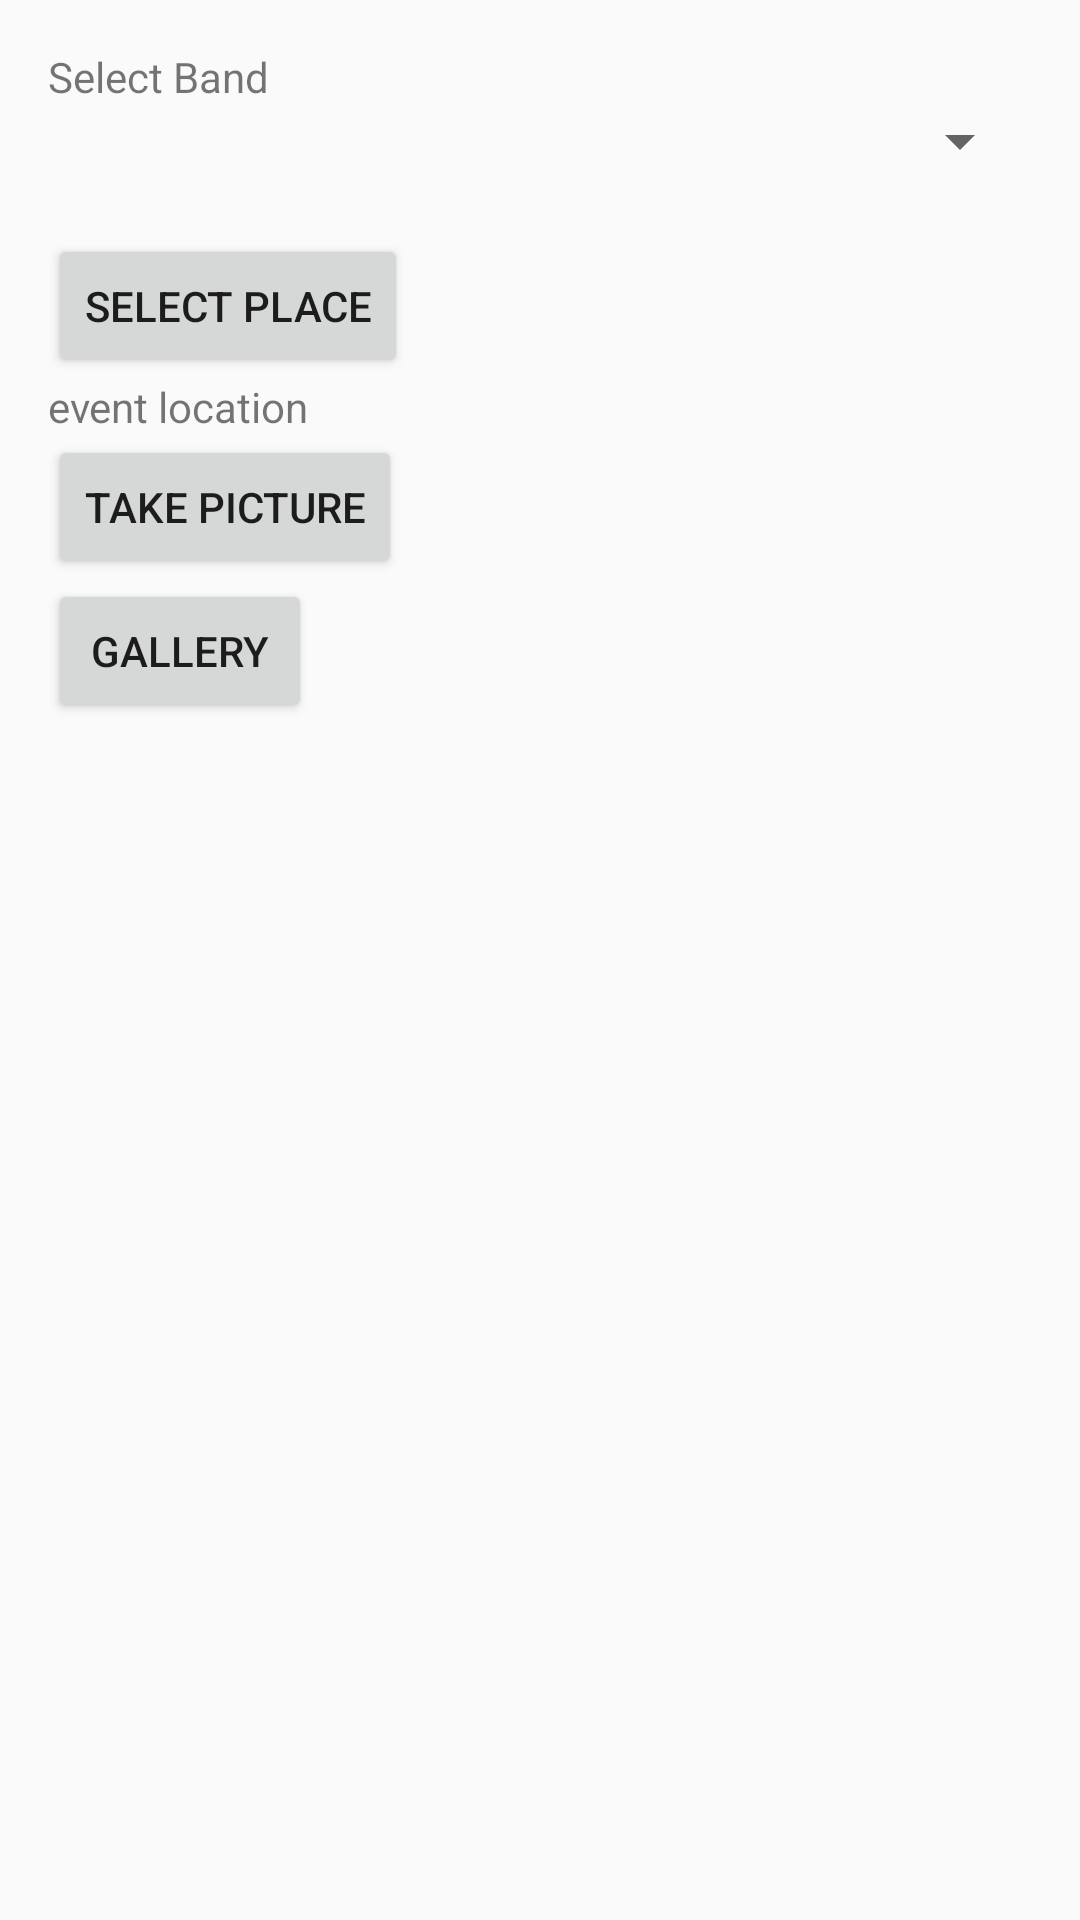

Write the Android layout XML for this screen, with the resource values it uses.
<!-- AndroidManifest.xml: application theme AppTheme -->
<!-- res/layout/dialog_add_event.xml -->
<ScrollView xmlns:android="http://schemas.android.com/apk/res/android"
    android:layout_width="match_parent"
    android:layout_height="match_parent">

    <RelativeLayout xmlns:android="http://schemas.android.com/apk/res/android"
        xmlns:tools="http://schemas.android.com/tools"
        android:layout_width="match_parent"
        android:layout_height="match_parent"
        android:background="@android:color/transparent"
        android:paddingBottom="@dimen/activity_vertical_margin"
        android:paddingLeft="@dimen/activity_vertical_margin"
        android:paddingRight="@dimen/activity_vertical_margin"
        android:paddingTop="@dimen/activity_vertical_margin"
        tools:context="com.udacity.firebase.shoppinglistplusplus.ui.MainActivity">

        <TextView
            android:id="@+id/textview_select_band_from_spinner"
            android:layout_width="wrap_content"
            android:layout_height="wrap_content"
            android:text="Select Band"/>
        <Spinner
            android:id="@+id/spinner_pick_band"
            android:layout_width="match_parent"
            android:layout_height="wrap_content"
            android:layout_below="@+id/textview_select_band_from_spinner">

        </Spinner>

        <TextView
            android:id="@+id/timePicked"
            android:layout_width="wrap_content"
            android:layout_height="wrap_content"
            android:layout_below="@+id/spinner_pick_band"/>
        <Button
            android:id="@+id/select_place"
            android:layout_width="wrap_content"
            android:layout_height="wrap_content"
            android:layout_below="@+id/timePicked"
            android:text="@string/button_select_place"
            />
        <TextView
            android:id="@+id/adress"
            android:layout_width="wrap_content"
            android:layout_height="wrap_content"
            android:text="event location"
            android:layout_below="@+id/select_place"/>
        <Button
            android:id="@+id/take_picture"
            android:layout_width="wrap_content"
            android:layout_height="wrap_content"
            android:layout_below="@+id/adress"
            android:text="take picture"/>
        <Button
            android:id="@+id/select_from_gallery"
            android:layout_width="wrap_content"
            android:layout_height="wrap_content"
            android:layout_below="@+id/take_picture"
            android:text="Gallery"/>
        <ImageView
            android:id="@+id/selected_iamge"
            android:layout_width="80dp"
            android:layout_height="80dp"
            android:layout_below="@id/select_from_gallery"/>


    </RelativeLayout>
</ScrollView>
<!-- resources referenced by this layout -->
<resources>
  <dimen name="activity_vertical_margin">16dp</dimen>
  <string name="button_select_place">Select Place</string>
  <style name="AppTheme" parent="Theme.AppCompat.Light.DarkActionBar">
          
          <item name="colorPrimary">@color/colorPrimary</item>
          <item name="colorPrimaryDark">@color/colorPrimaryDark</item>
          <item name="colorAccent">@color/colorAccent</item>
      </style>
  <color name="colorPrimary">#3F51B5</color>
  <color name="colorPrimaryDark">#303F9F</color>
  <color name="colorAccent">#FF4081</color>
</resources>
